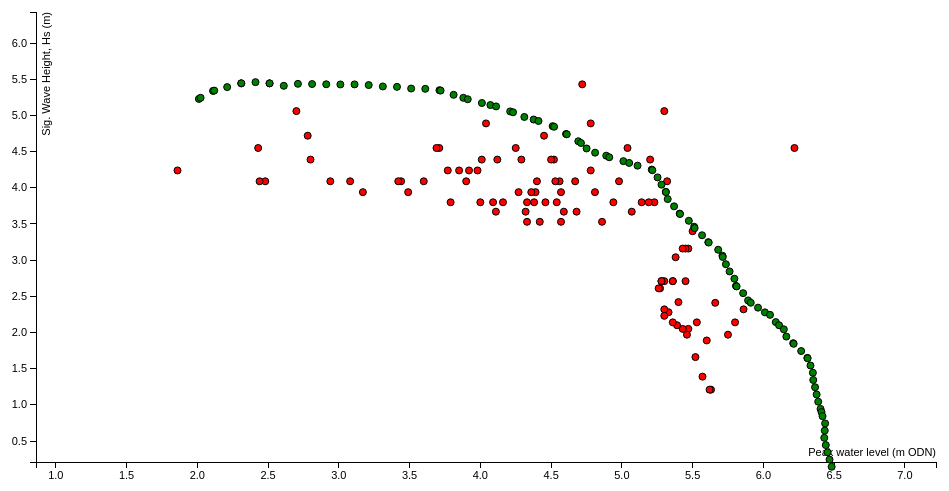
D3 v3 page, settled after 360 driven frames (6 s of simulated time); the page loaded 2 data file(s).


var margin = {top: 20, right: 20, bottom: 30, left: 40},
    width = 960 - margin.left - margin.right,
    height = 500 - margin.top - margin.bottom;

/* 
 * value accessor - returns the value to encode for a given data object.
 * scale - maps value to a visual display encoding, such as a pixel position.
 * map function - maps from data value to display value
 * axis - sets up axis
 */ 

// setup x 
var xValue = function(d) { return d.waterlevel;}, // data -> value
    xScale = d3.scale.linear().range([0, width]), // value -> display
    xMap = function(d) { return xScale(xValue(d));}, // data -> display
    xAxis = d3.svg.axis().scale(xScale).orient("bottom");

// setup y
var yValue = function(d) { return d["waveheight"];}, // data -> value
    yScale = d3.scale.linear().range([height, 0]), // value -> display
    yMap = function(d) { return yScale(yValue(d));}, // data -> display
    yAxis = d3.svg.axis().scale(yScale).orient("left");
  
// setup x contour 
var xValuec = function(dd) { return dd.rp50_wl;}, // data -> value    
    xMapc = function(dd) { return xScale(xValuec(dd));} // data -> display    

// setup y contour
var yValuec = function(dd) { return dd["rp50_hs"];}, // data -> value   
    yMapc = function(dd) { return yScale(yValuec(dd));} // data -> display 
/*var x = d3.scaleTime()
    .rangeRound([0, width]);

var y = d3.scaleLinear()
    .rangeRound([height, 0]);
  
var line = d3.line()
    .x(function(dd) { return x(dd.rp50_wl); })
    .y(function(dd) { return y(dd.rp50_hs); });*/ 
  

// add the graph canvas to the body of the webpage
var svg = d3.select("body").append("svg")
    .attr("width", width + margin.left + margin.right)
    .attr("height", height + margin.top + margin.bottom)
  .append("g")
    .attr("transform", "translate(" + margin.left + "," + margin.top + ")");

// add the tooltip area to the webpage
var tooltip = d3.select("body").append("div")
    .attr("class", "tooltip")
    .style("opacity", 0);

// load data
/*parseDate = d3.time.format("%Y-%m-%d").parse*/
d3.csv("liv_hshw_jps_1000yrs.csv", function(error, data) {

  // change string (from CSV) into number format
  data.forEach(function(d) {
    d["date"] = d["date"];
    d["waterlevel"] = +d["waterlevel"];
    d["waveheight"] = +d["waveheight"];  
    d["rpwl"] = +d["rpwl"];
    d["rphs"] = +d["rphs"];
    d["rpjp"] = +d["rpjp"];
    if (d["rpjp"] > 200.) {
      d["rpjp"] = ">200"
    } else if (d["rpjp"] <1.) {
      d["rpjp"] = "<1"
    } else {
      d["rpjp"] = d["rpjp"].toString();
    }
    //console.log(d);
  });
  


  // don't want dots overlapping axis, so add in buffer to data domain
  xScale.domain([d3.min(data, xValue)-1, d3.max(data, xValue)+1]);
  yScale.domain([d3.min(data, yValue)-1, d3.max(data, yValue)+1]);

  // x-axis
  svg.append("g")
      .attr("class", "x axis")
      .attr("transform", "translate(0," + height + ")")
      .call(xAxis)
    .append("text")
      .attr("class", "label")
      .attr("x", width)
      .attr("y", -6)
      .style("text-anchor", "end")
      .text("Peak water level (m ODN)");

  // y-axis
  svg.append("g")
      .attr("class", "y axis")
      .call(yAxis)
    .append("text")
      .attr("class", "label")
      .attr("transform", "rotate(-90)")
      .attr("y", 6)
      .attr("dy", ".71em")
      .style("text-anchor", "end")
      .text("Sig. Wave Height, Hs (m)");

  // draw dots
  svg.selectAll(".red.dot")
      .data(data)
    .enter().append("circle")
      .attr("class", "red dot")
      .attr("r", 3.5)
      .attr("cx", xMap)
      .attr("cy", yMap)
      .style("fill", "red") 
      .on("mouseover", function(d) {
          tooltip.transition()
               .duration(200)
               .style("opacity", .9);
          tooltip.html(d["date"] + "<br/>" + "Water level - " + d["waterlevel"] + "m" + "<br/>" + "Sig. wave height - " + d["waveheight"] + "m" + "<br/>" + "WL RP - " + d["rpwl"] + " years"+ "<br/>" + "HS RP - " + d["rphs"] + " years" + "<br/>" + "Joint RP - " + d["rpjp"] + " years" )
               .style("left", (d3.event.pageX + 5) + "px")
               .style("top", (d3.event.pageY - 28) + "px");
      })
      .on("mouseout", function(d) {
          tooltip.transition()
               .duration(500)
               .style("opacity", 0);
      })
      .on("click", function(d) { 
        console.log(d["waterlevel"]);
      });
    // draw dots 

});
  
  // load contour data
  d3.csv("contours_1000yrs_rp50.csv", function(error, rpcontour) {

  // change string (from CSV) into number format
  rpcontour.forEach(function(dd) {
    
    dd["rp50_wl"] = +dd["rp50_wl"];
    dd["rp50_hs"] = +dd["rp50_hs"]; 
    console.log(dd);    
  });
    
    /*g.append("path")
      .datum(rpcontour)
      .attr("fill", "none")
      .attr("stroke", "steelblue")
      .attr("stroke-linejoin", "round")
      .attr("stroke-linecap", "round")
      .attr("stroke-width", 1.5)
      .attr("dd", line);*/
    svg.selectAll(".green.dot")
      .data(rpcontour)
      .enter().append("circle")
      .attr("class", "green dot")
      .attr("r", 3.5)
      .attr("cx", xMapc)
      .attr("cy", yMapc)
      .style("fill", "green")
  });



### data: liv_hshw_jps_1000yrs.csv
date, waterlevel, waveheight, rpwl, rphs, rpjp
2008-03-12 01:45:00, 5.30, 5.06, 0, 15, 1000
2013-12-05 12:30:00, 6.22, 4.55, 13, 4, 1000
2004-02-08 00:30:00, 4.72, 5.43, 0, 38, 250
2005-01-08 08:30:00, 5.04, 4.55, 0, 4, 111
2007-01-18 11:00:00, 4.78, 4.89, 0, 11, 111
2013-11-02 22:00:00, 5.20, 4.39, 0, 3, 71
2015-11-29 13:30:00, 5.32, 4.09, 0, 1, 66
2006-10-06 22:15:00, 5.50, 3.40, 0, 0, 40
2014-10-21 09:15:00, 4.45, 4.72, 0, 7, 32
2014-01-03 12:00:00, 5.86, 2.32, 2, 0, 27
2010-11-12 02:45:00, 4.04, 4.89, 0, 11, 25
2005-02-12 13:30:00, 5.23, 3.80, 0, 0, 23
2007-03-18 10:30:00, 4.98, 4.09, 0, 1, 19
2005-01-12 12:15:00, 5.19, 3.80, 0, 0, 19
2005-01-11 23:45:00, 5.47, 3.16, 0, 0, 18
2014-08-10 22:45:00, 5.45, 3.16, 0, 0, 16
2008-03-12 14:00:00, 4.78, 4.24, 0, 2, 16
2012-01-03 18:15:00, 2.70, 5.06, 0, 15, 16
2010-03-31 11:30:00, 5.14, 3.80, 0, 0, 16
2012-10-16 11:00:00, 5.43, 3.16, 0, 0, 16
2011-12-08 21:45:00, 4.25, 4.55, 0, 4, 14
2008-03-20 22:45:00, 4.52, 4.39, 0, 3, 14
2005-02-13 14:00:00, 4.50, 4.39, 0, 3, 13
2015-01-07 11:45:00, 5.80, 2.14, 1, 0, 12
2014-02-01 11:45:00, 5.66, 2.41, 0, 0, 11
2011-11-29 13:45:00, 5.38, 3.04, 0, 0, 10
2006-12-03 21:30:00, 5.07, 3.67, 0, 0, 9
2014-02-12 21:45:00, 4.29, 4.39, 0, 3, 9
2004-12-16 14:00:00, 4.81, 3.94, 0, 0, 8
2011-12-28 13:15:00, 4.94, 3.80, 0, 0, 8
2006-03-30 11:30:00, 5.75, 1.97, 1, 0, 8
2005-02-13 02:00:00, 4.67, 4.09, 0, 1, 8
2008-03-01 04:00:00, 2.78, 4.72, 0, 7, 8
2014-10-21 21:45:00, 3.71, 4.55, 0, 4, 7
2005-01-18 17:15:00, 3.69, 4.55, 0, 4, 7
2005-03-11 11:45:00, 5.45, 2.71, 0, 0, 7
2004-02-08 12:30:00, 4.12, 4.39, 0, 3, 7
2010-11-11 14:15:00, 4.56, 4.09, 0, 1, 6
2003-12-20 20:30:00, 4.01, 4.39, 0, 3, 6
2008-03-21 10:45:00, 4.53, 4.09, 0, 1, 6
2014-12-10 01:00:00, 4.57, 3.94, 0, 0, 4
2014-12-11 01:45:00, 4.40, 4.09, 0, 1, 4
2016-03-02 16:45:00, 2.43, 4.55, 0, 4, 4
2014-02-02 00:15:00, 5.36, 2.71, 0, 0, 4
2014-12-24 12:30:00, 5.36, 2.71, 0, 0, 4
2011-12-07 08:45:00, 3.98, 4.24, 0, 2, 3
2006-10-07 23:00:00, 5.60, 1.89, 0, 0, 3
2004-03-20 11:00:00, 4.86, 3.53, 0, 0, 3
2007-11-08 22:30:00, 3.92, 4.24, 0, 2, 3
2014-02-02 12:45:00, 5.53, 2.14, 0, 0, 3
2005-01-01 15:30:00, 3.85, 4.24, 0, 2, 3
2002-12-02 09:00:00, 4.39, 3.94, 0, 0, 3
2013-11-05 11:45:00, 5.30, 2.71, 0, 0, 3
2016-11-16 11:45:00, 5.40, 2.42, 0, 0, 3
2008-01-31 17:00:00, 2.80, 4.39, 0, 3, 3
2007-01-11 04:15:00, 3.77, 4.24, 0, 2, 3
2007-12-29 14:45:00, 4.68, 3.67, 0, 0, 3
2015-01-10 14:00:00, 4.36, 3.94, 0, 0, 3
2011-12-29 14:15:00, 4.54, 3.80, 0, 0, 3
2016-01-26 12:30:00, 5.28, 2.71, 0, 0, 3
... 40 more rows

### data: contours_1000yrs_rp50.csv
rp50_wl, rp50_hs
2.011, 5.228
2.023, 5.244
2.111, 5.339
2.119, 5.344
2.211, 5.392
2.31, 5.444
2.311, 5.444
2.411, 5.461
2.51, 5.444
2.511, 5.444
2.611, 5.41
2.711, 5.437
2.811, 5.434
2.911, 5.431
3.011, 5.429
3.111, 5.429
3.211, 5.42
3.311, 5.401
3.411, 5.395
3.511, 5.372
3.611, 5.368
3.711, 5.349
3.719, 5.344
3.811, 5.285
3.88, 5.244
3.911, 5.224
4.011, 5.172
4.071, 5.144
4.111, 5.125
4.211, 5.056
4.231, 5.044
4.311, 4.979
4.376, 4.944
4.411, 4.924
4.511, 4.852
4.521, 4.844
4.606, 4.744
4.611, 4.74
4.692, 4.644
4.711, 4.619
4.751, 4.544
4.811, 4.486
4.89, 4.444
4.911, 4.422
5.011, 4.369
5.052, 4.344
5.111, 4.306
5.211, 4.251
5.216, 4.244
5.252, 4.144
5.28, 4.044
5.31, 3.944
5.311, 3.941
5.324, 3.844
5.369, 3.744
5.409, 3.644
5.411, 3.638
5.473, 3.544
5.511, 3.461
5.514, 3.444
... 42 more rows